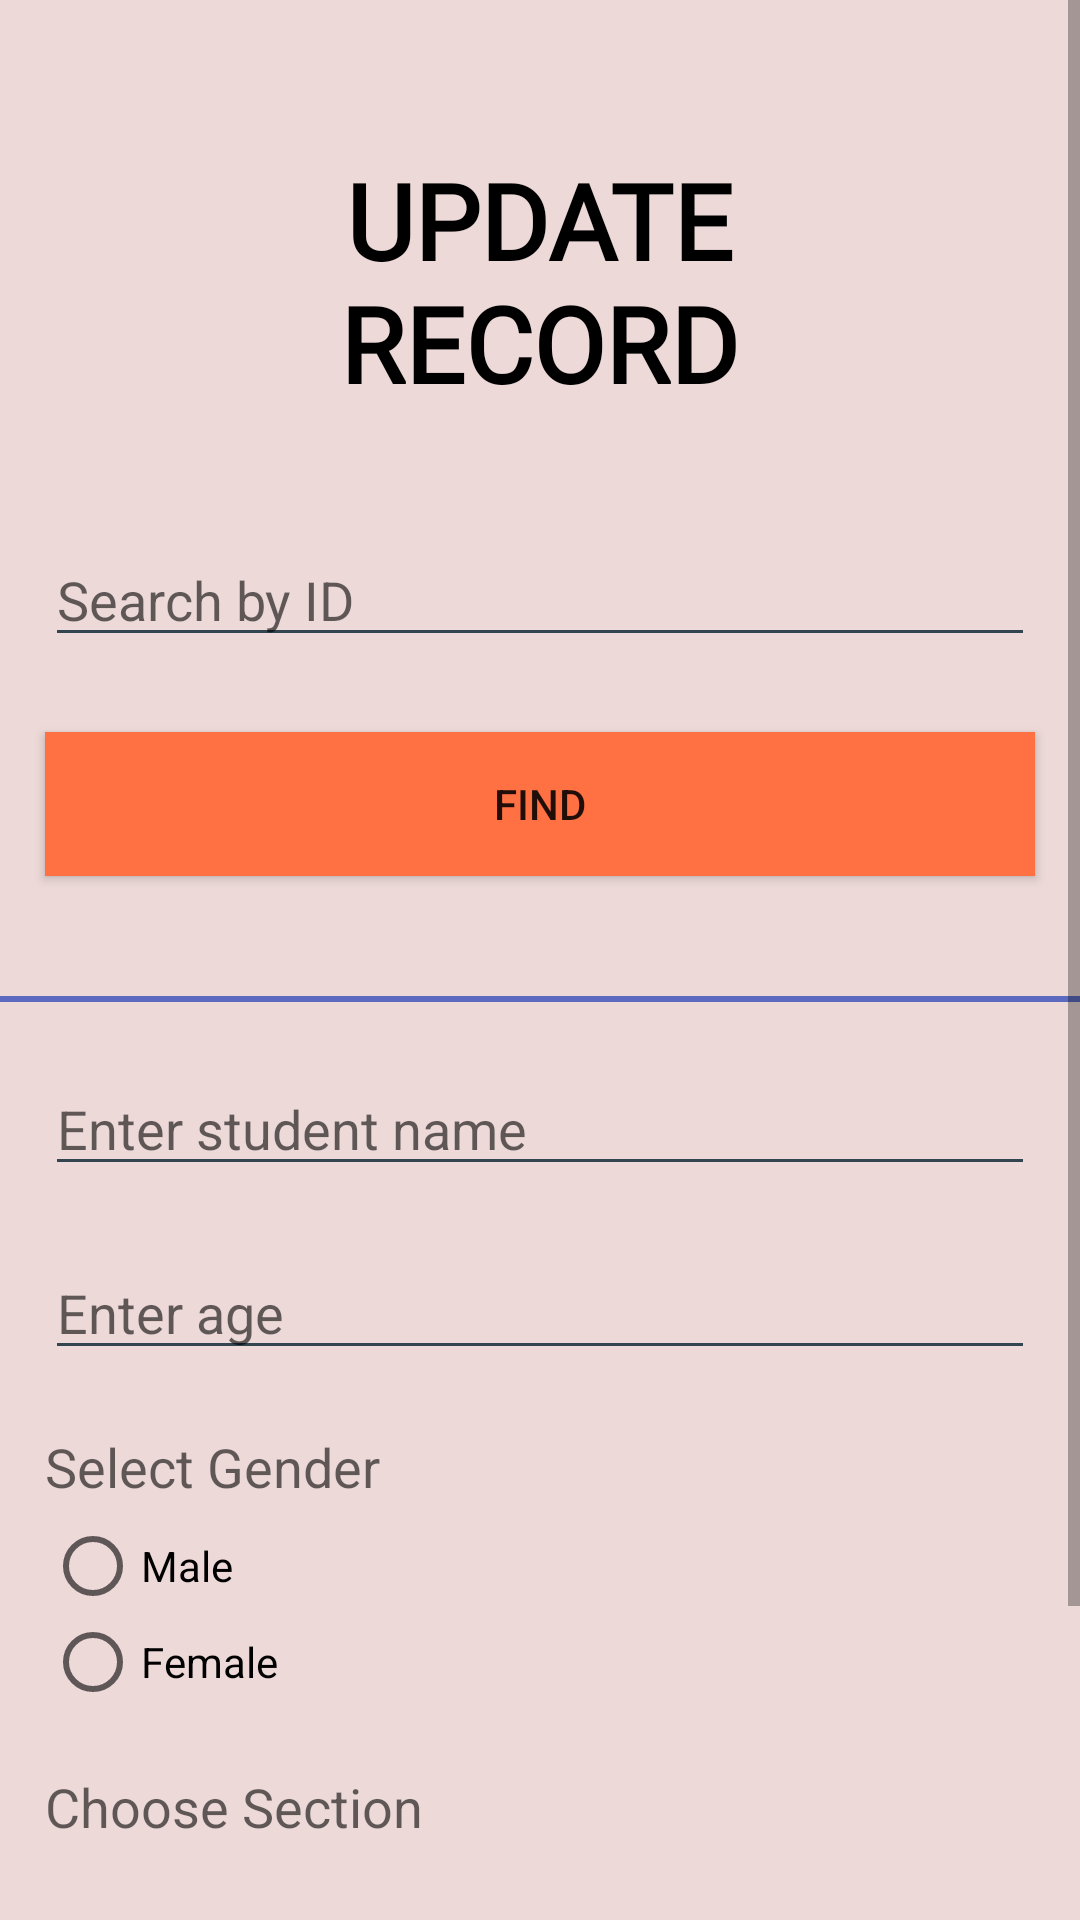

This screen was rendered from an Android layout file. Write that file and the resources it references.
<!-- AndroidManifest.xml: application theme Theme.InfoTrack -->
<!-- res/layout/activity_update.xml -->
<?xml version="1.0" encoding="utf-8"?>
<LinearLayout xmlns:android="http://schemas.android.com/apk/res/android"
    xmlns:tools="http://schemas.android.com/tools"
    android:layout_width="match_parent"
    android:layout_height="match_parent"
    android:orientation="vertical"
    android:background="#ECD9D8"
    tools:context=".UpdateActivity">


    <ScrollView
        android:layout_width="match_parent"
        android:layout_height="match_parent">

        <LinearLayout
            android:layout_width="match_parent"
            android:layout_height="match_parent"
            android:orientation="vertical">

            <TextView
                android:layout_width="wrap_content"
                android:layout_height="wrap_content"
                android:layout_marginHorizontal="30dp"
                android:layout_marginTop="50dp"
                android:layout_marginBottom="30dp"
                android:fontFamily="@font/archivo_black"
                android:text="@string/update"
                android:textAlignment="center"
                android:layout_gravity="center"
                android:textAllCaps="true"
                android:textColor="@color/black"
                android:textSize="35sp"
                android:textStyle="bold" />

            <EditText
                android:id="@+id/upSearchEditTextID"
                android:layout_marginTop="10dp"
                android:layout_marginHorizontal="15dp"
                android:layout_width="match_parent"
                android:layout_height="wrap_content"
                android:hint="@string/search_by_id"
                android:textAppearance="@style/TextAppearance.AppCompat.Medium"
                android:backgroundTint="#324550"/>

            <Button
                android:id="@+id/upSubmitButtonID"
                android:layout_marginTop="25dp"
                android:layout_marginHorizontal="15dp"
                android:layout_width="match_parent"
                android:layout_height="wrap_content"
                android:background="#FF7043"
                android:text="@string/submit"
                android:onClick="submit"
                tools:ignore="OnClick,UsingOnClickInXml" />


            <View
                android:layout_marginTop="40dp"
                android:layout_width="match_parent"
                android:layout_height="2dp"
                android:background="#5C6BC0"/>

            <EditText
                android:id="@+id/upNameEditTextID"
                android:layout_marginTop="20dp"
                android:layout_marginHorizontal="15dp"
                android:layout_width="match_parent"
                android:layout_height="wrap_content"
                android:hint="@string/enter_student_name"
                android:textAppearance="@style/TextAppearance.AppCompat.Medium"
                android:backgroundTint="#324550"/>

            <EditText
                android:id="@+id/upAgeEditTextID"
                android:layout_marginTop="20dp"
                android:layout_marginHorizontal="15dp"
                android:layout_width="match_parent"
                android:layout_height="wrap_content"
                android:hint="@string/enter_age"
                android:textAppearance="@style/TextAppearance.AppCompat.Medium"
                android:inputType="number"
                android:backgroundTint="#324550"/>

            <TextView
                android:id="@+id/upTextView1ID"
                android:layout_marginTop="20dp"
                android:layout_marginHorizontal="15dp"
                android:layout_width="match_parent"
                android:layout_height="wrap_content"
                android:hint="@string/select_gender"
                android:textAppearance="@style/TextAppearance.AppCompat.Medium"
                android:backgroundTint="#324550"/>

            <RadioGroup
                android:id="@+id/upRadioGroupID"
                android:layout_marginTop="5dp"
                android:layout_marginHorizontal="15dp"
                android:layout_width="wrap_content"
                android:layout_height="wrap_content">

                <RadioButton
                    android:layout_width="wrap_content"
                    android:layout_height="wrap_content"
                    android:text="@string/male"/>

                <RadioButton
                    android:layout_width="wrap_content"
                    android:layout_height="wrap_content"
                    android:text="@string/female"/>

            </RadioGroup>

            <TextView
                android:id="@+id/upTextView2ID"
                android:layout_marginTop="20dp"
                android:layout_marginHorizontal="15dp"
                android:layout_width="match_parent"
                android:layout_height="wrap_content"
                android:hint="@string/choose_section"
                android:textAppearance="@style/TextAppearance.AppCompat.Medium"
                android:backgroundTint="#324550"/>

            <Spinner
                android:id="@+id/upSpinnerID"
                android:layout_marginTop="5dp"
                android:layout_marginHorizontal="15dp"
                android:layout_width="wrap_content"
                android:paddingVertical="10dp"
                android:paddingEnd="10dp"
                android:layout_height="48dp"
                tools:ignore="RtlSymmetry" />

            <Button
                android:id="@+id/upUpdateButtonID"
                android:layout_marginVertical="25dp"
                android:layout_marginHorizontal="15dp"
                android:layout_width="match_parent"
                android:layout_height="wrap_content"
                android:background="#FF7043"
                android:text="@string/update_record"
                android:onClick="update"
                tools:ignore="OnClick,UsingOnClickInXml" />

        </LinearLayout>

    </ScrollView>

</LinearLayout>
<!-- resources referenced by this layout -->
<resources>
  <string name="choose_section">Choose Section</string>
  <string name="enter_age">Enter age</string>
  <string name="enter_student_name">Enter student name</string>
  <string name="female">Female</string>
  <string name="male">Male</string>
  <string name="search_by_id">Search by ID</string>
  <string name="select_gender">Select Gender</string>
  <string name="submit">Find</string>
  <string name="update">Update\nRecord</string>
  <string name="update_record">Update</string>
  <style name="Theme.InfoTrack" parent="Theme.AppCompat.DayNight.NoActionBar">
          
          <item name="colorPrimary">@color/purple_500</item>
          <item name="colorPrimaryVariant">@color/purple_700</item>
          <item name="colorOnPrimary">@color/white</item>
          
          <item name="colorSecondary">@color/teal_200</item>
          <item name="colorSecondaryVariant">@color/teal_700</item>
          <item name="colorOnSecondary">@color/black</item>
          
          <item name="android:statusBarColor" tools:targetApi="l">?attr/colorPrimaryVariant</item>
          
      </style>
  <!-- not gathered from this repository: default colours our renderer supplied (Android Studio template values) -->
  <color name="purple_500">#FF6200EE</color>
  <color name="purple_700">#FF3700B3</color>
  <color name="teal_200">#FF03DAC5</color>
  <color name="teal_700">#FF018786</color>
  <color name="black">#FF000000</color>
  <color name="white">#FFFFFFFF</color>
</resources>
